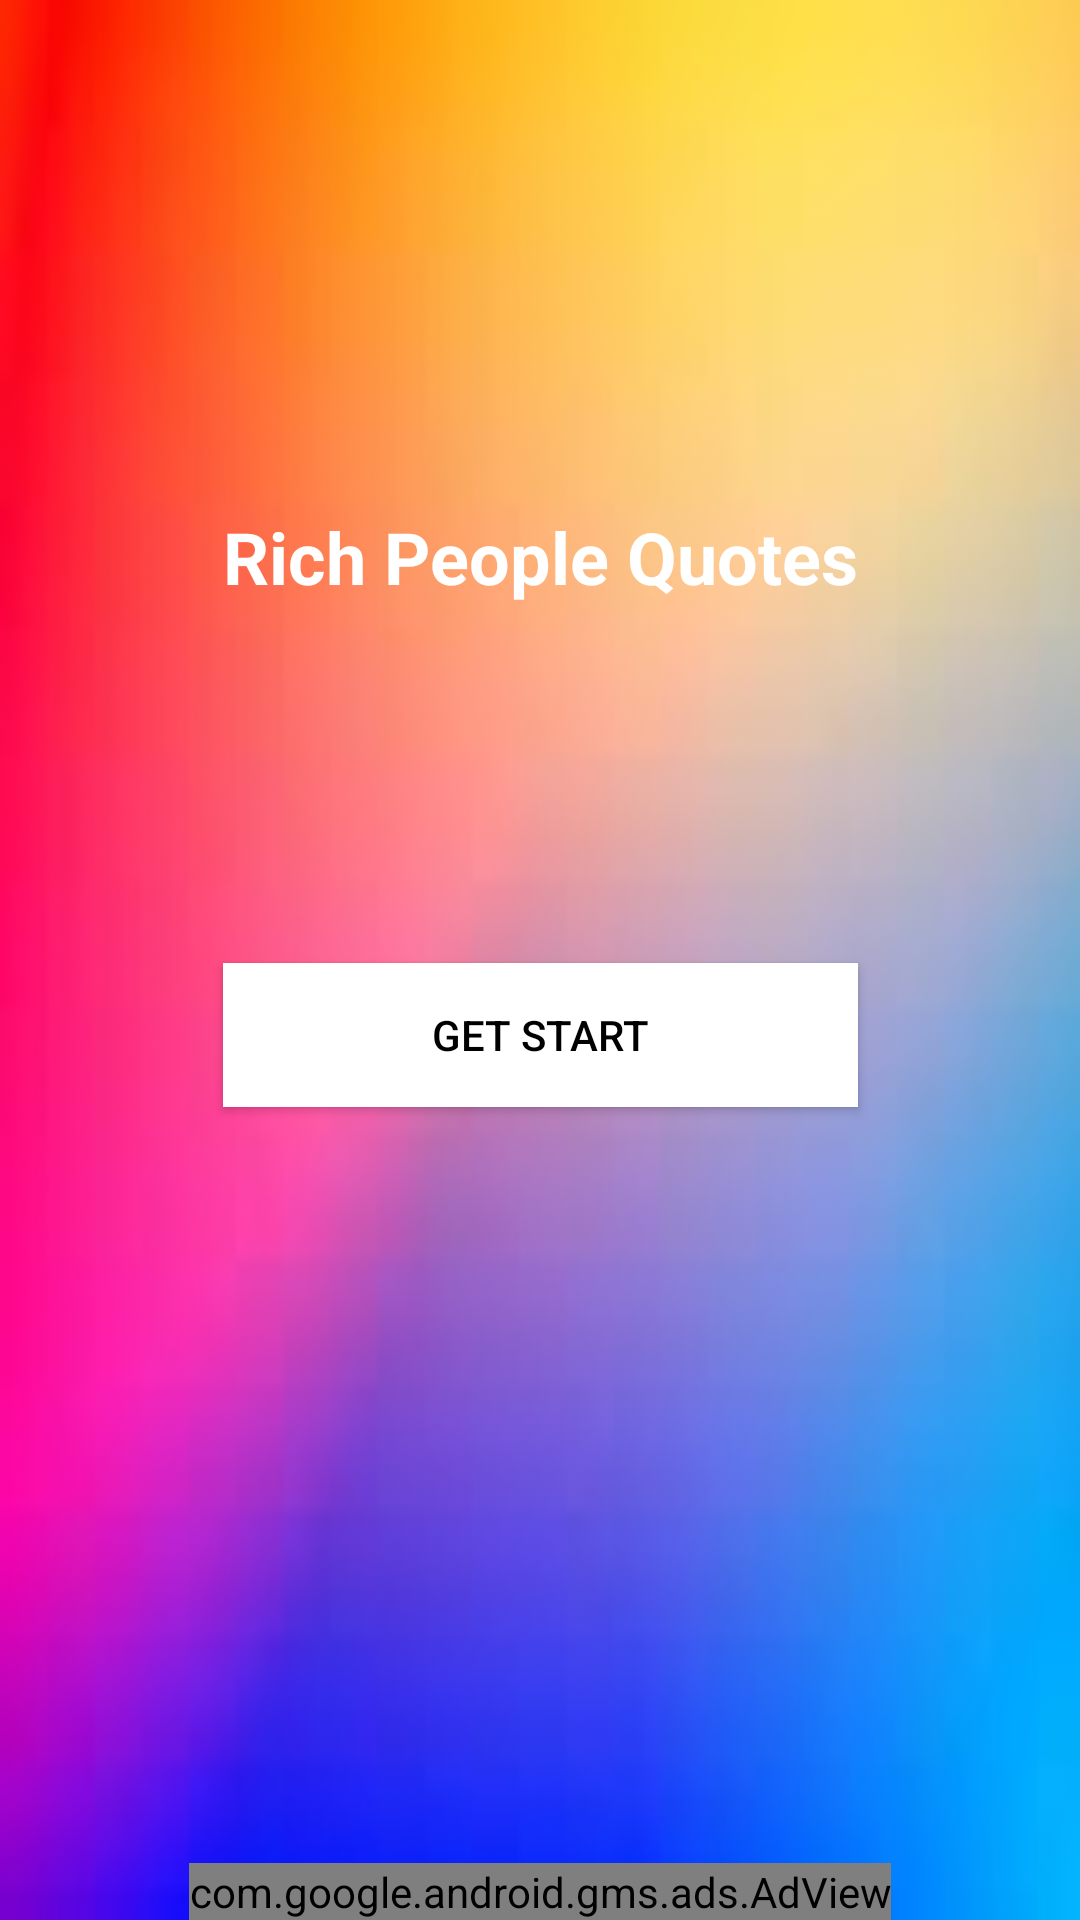

Reconstruct the res/layout file that produces this screen, plus the resources it refers to.
<!-- AndroidManifest.xml: application theme Theme.RichPeopleQuotes -->
<!-- res/layout/activity_main.xml -->
<?xml version="1.0" encoding="utf-8"?>
<androidx.constraintlayout.widget.ConstraintLayout xmlns:android="http://schemas.android.com/apk/res/android"
    xmlns:app="http://schemas.android.com/apk/res-auto"
    xmlns:tools="http://schemas.android.com/tools"
    android:layout_width="match_parent"
    android:layout_height="match_parent"
    android:background="@drawable/bg"
    tools:context=".MainActivity">

    <TextView
        android:id="@+id/textView"
        android:layout_width="wrap_content"
        android:layout_height="wrap_content"
        android:layout_marginTop="50dp"
        android:text="@string/app_name"
        android:textColor="@color/white"
        android:textSize="24sp"
        android:textStyle="bold"
        app:layout_constraintBottom_toTopOf="@+id/button"
        app:layout_constraintEnd_toEndOf="parent"
        app:layout_constraintStart_toStartOf="parent"
        app:layout_constraintTop_toTopOf="parent" />

    <androidx.appcompat.widget.AppCompatButton
        android:id="@+id/button"
        android:layout_width="0dp"
        android:layout_height="wrap_content"
        android:layout_marginTop="50dp"
        android:text="Get start"
        android:textColor="@color/black"
        android:background="@color/white"
        app:layout_constraintBottom_toBottomOf="parent"
        app:layout_constraintEnd_toEndOf="@+id/textView"
        app:layout_constraintStart_toStartOf="@+id/textView"
        app:layout_constraintTop_toTopOf="parent" />
    <com.google.android.gms.ads.AdView
        android:id="@+id/adView"
        android:layout_width="wrap_content"
        android:layout_height="wrap_content"
        android:layout_alignParentBottom="true"
        android:layout_centerHorizontal="true"
        app:adSize="BANNER"
        app:adUnitId="ca-app-pub-9986980606552169/1481944038"
        app:layout_constraintBottom_toBottomOf="parent"
        app:layout_constraintEnd_toEndOf="parent"
        app:layout_constraintHorizontal_bias="0.5"
        app:layout_constraintStart_toStartOf="parent" />

</androidx.constraintlayout.widget.ConstraintLayout>
<!-- resources referenced by this layout -->
<resources>
  <color name="black">#FF000000</color>
  <color name="white">#FFFFFFFF</color>
  <!-- drawable bg: png bitmap (drawable-v24, 21277 bytes) -->
  <string name="app_name">Rich People Quotes</string>
  <style name="Theme.RichPeopleQuotes" parent="Theme.MaterialComponents.DayNight.NoActionBar">
          
          <item name="colorPrimary">@color/purple_500</item>
          <item name="colorPrimaryVariant">@color/purple_700</item>
          <item name="colorOnPrimary">@color/white</item>
          
          <item name="colorSecondary">@color/teal_200</item>
          <item name="colorSecondaryVariant">@color/teal_700</item>
          <item name="colorOnSecondary">@color/black</item>
          
          <item name="android:statusBarColor" tools:targetApi="l">?attr/colorPrimaryVariant</item>
          
      </style>
  <color name="purple_500">#FF6200EE</color>
  <color name="purple_700">#FF3700B3</color>
  <color name="teal_200">#FF03DAC5</color>
  <color name="teal_700">#FF018786</color>
</resources>
